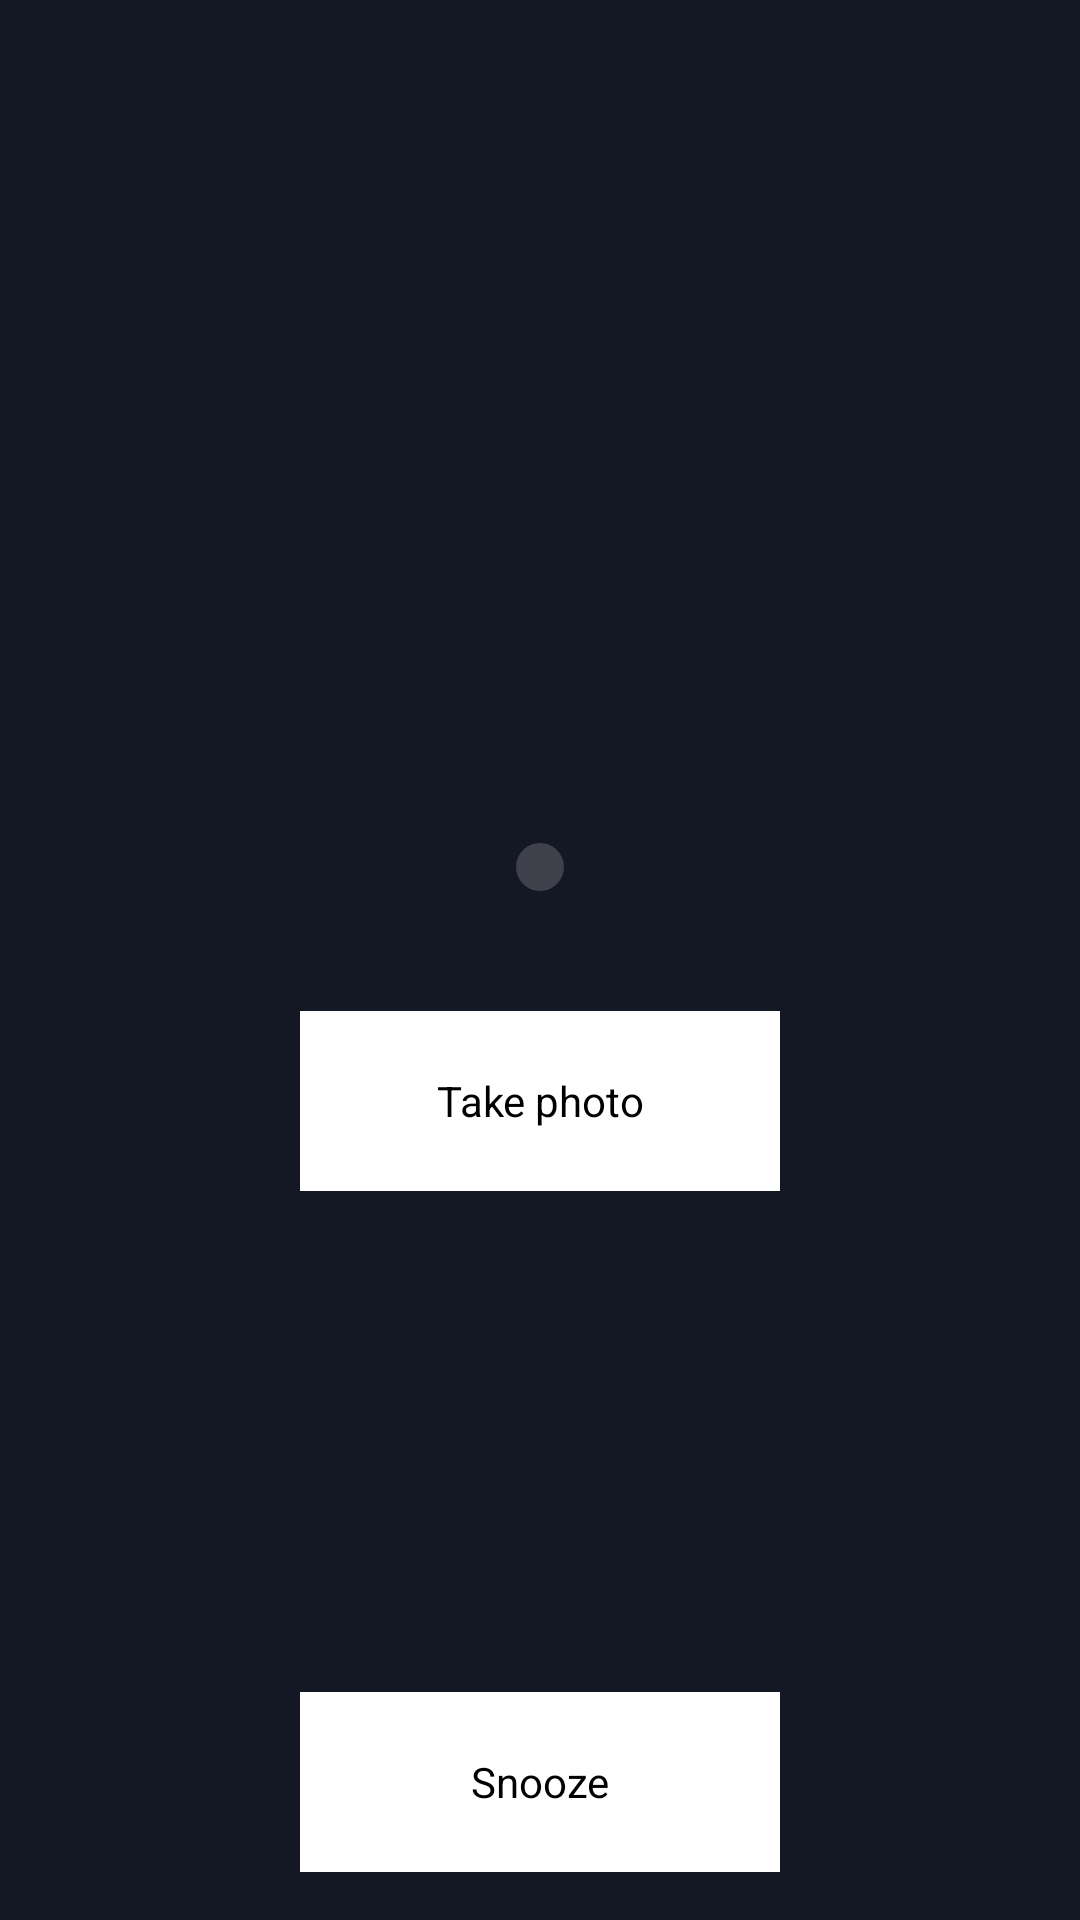

Write the Android layout XML for this screen, with the resource values it uses.
<!-- AndroidManifest.xml: application theme AppTheme -->
<!-- res/layout/fragment_alarm_photo_dismiss.xml -->
<?xml version="1.0" encoding="utf-8"?>
<android.support.constraint.ConstraintLayout
    xmlns:android="http://schemas.android.com/apk/res/android"
    xmlns:app="http://schemas.android.com/apk/res-auto"
    android:layout_width="match_parent"
    android:layout_height="match_parent"
    android:orientation="vertical"
    android:gravity="center"
    android:background="@color/background"
    android:theme="@style/BoxTheme">

    <GridLayout
        android:id="@+id/dismiss_photo_box"
        android:layout_width="match_parent"
        android:layout_height="wrap_content"
        android:paddingBottom="100dp"
        app:layout_constraintBottom_toBottomOf="parent"
        app:layout_constraintLeft_toLeftOf="parent"
        app:layout_constraintRight_toRightOf="parent"
        app:layout_constraintTop_toTopOf="parent">

        <TextView
            android:id="@+id/dismiss_category"
            android:layout_width="wrap_content"
            android:layout_height="wrap_content"
            android:textSize="16sp"
            android:paddingLeft="48dp"
            android:paddingRight="48dp"
            android:paddingBottom="16dp"
            android:layout_column="0"
            android:layout_row="0"
            android:text="" />

            <ImageView
                android:id="@+id/photo_placeholder"
                android:layout_width="wrap_content"
                android:layout_height="wrap_content"
                android:layout_gravity="center"
                android:textAlignment="center"
                android:layout_column="0"
                android:layout_row="1"
                android:padding="8dp"
                android:background="@drawable/rounded_edges" />

    </GridLayout>

    <Button
        android:id="@+id/take_photo_btn"
        android:layout_width="wrap_content"
        android:layout_height="wrap_content"
        android:text="Take photo"
        android:minWidth="160dp"
        android:minHeight="60dp"
        app:layout_constraintLeft_toLeftOf="parent"
        app:layout_constraintRight_toRightOf="parent"
        app:layout_constraintBottom_toBottomOf="@id/dismiss_photo_box" />

    <LinearLayout
        app:layout_constraintBottom_toBottomOf="parent"
        android:layout_width="match_parent"
        android:layout_height="wrap_content"
        android:orientation="horizontal"
        android:gravity="center"
        android:padding="16dp">

        <Button
            android:id="@+id/btn_snooze"
            android:layout_gravity="center"
            android:layout_width="wrap_content"
            android:layout_height="wrap_content"
            android:minWidth="160dp"
            android:minHeight="60dp"
            android:text="Snooze"/>

    </LinearLayout>

</android.support.constraint.ConstraintLayout>
<!-- resources referenced by this layout -->
<resources>
  <color name="background">#141824</color>
  <!-- drawable rounded_edges (drawable) -->
  <?xml version="1.0" encoding="utf-8"?>
  <shape xmlns:android="http://schemas.android.com/apk/res/android">
      <solid android:color="#e6434650"/>
      <corners android:radius="10dp"/>
      <padding android:left="0dp" android:top="0dp" android:right="0dp" android:bottom="0dp" />
  </shape>
  <style name="BoxTheme" parent="AppTheme">
          <item name="android:textColor">@color/colorWhite</item>
      </style>
  <style name="AppTheme" parent="Theme.AppCompat.Light.DarkActionBar">
          <item name="colorPrimary">@android:color/transparent</item>
          <item name="colorPrimaryDark">@color/colorPrimaryDark</item>
          <item name="colorAccent">@color/colorAccent</item>
          <item name="android:windowBackground">@color/background</item>
          <item name="windowActionBarOverlay">false</item>
          <item name="preferenceTheme">@style/PreferenceTheme</item>
          <item name="buttonStyle">@style/ButtonTheme</item>
      </style>
  <color name="colorWhite">#FFFFFF</color>
  <color name="colorPrimaryDark">#0a0c12</color>
  <color name="colorAccent">#5e9baa</color>
  <style name="PreferenceTheme" parent="@style/PreferenceThemeOverlay">
          <item name="android:textColor">@color/colorWhite</item>
          <item name="android:textColorSecondary">@color/prefSecondary</item>
      </style>
  <style name="ButtonTheme" parent="@android:style/Widget.Button">
          <item name="android:background">@color/colorWhite</item>
          <item name="android:textColor">@color/colorBlack</item>
      </style>
  <color name="prefSecondary">#64FFFFFF</color>
  <color name="colorBlack">#000000</color>
</resources>
